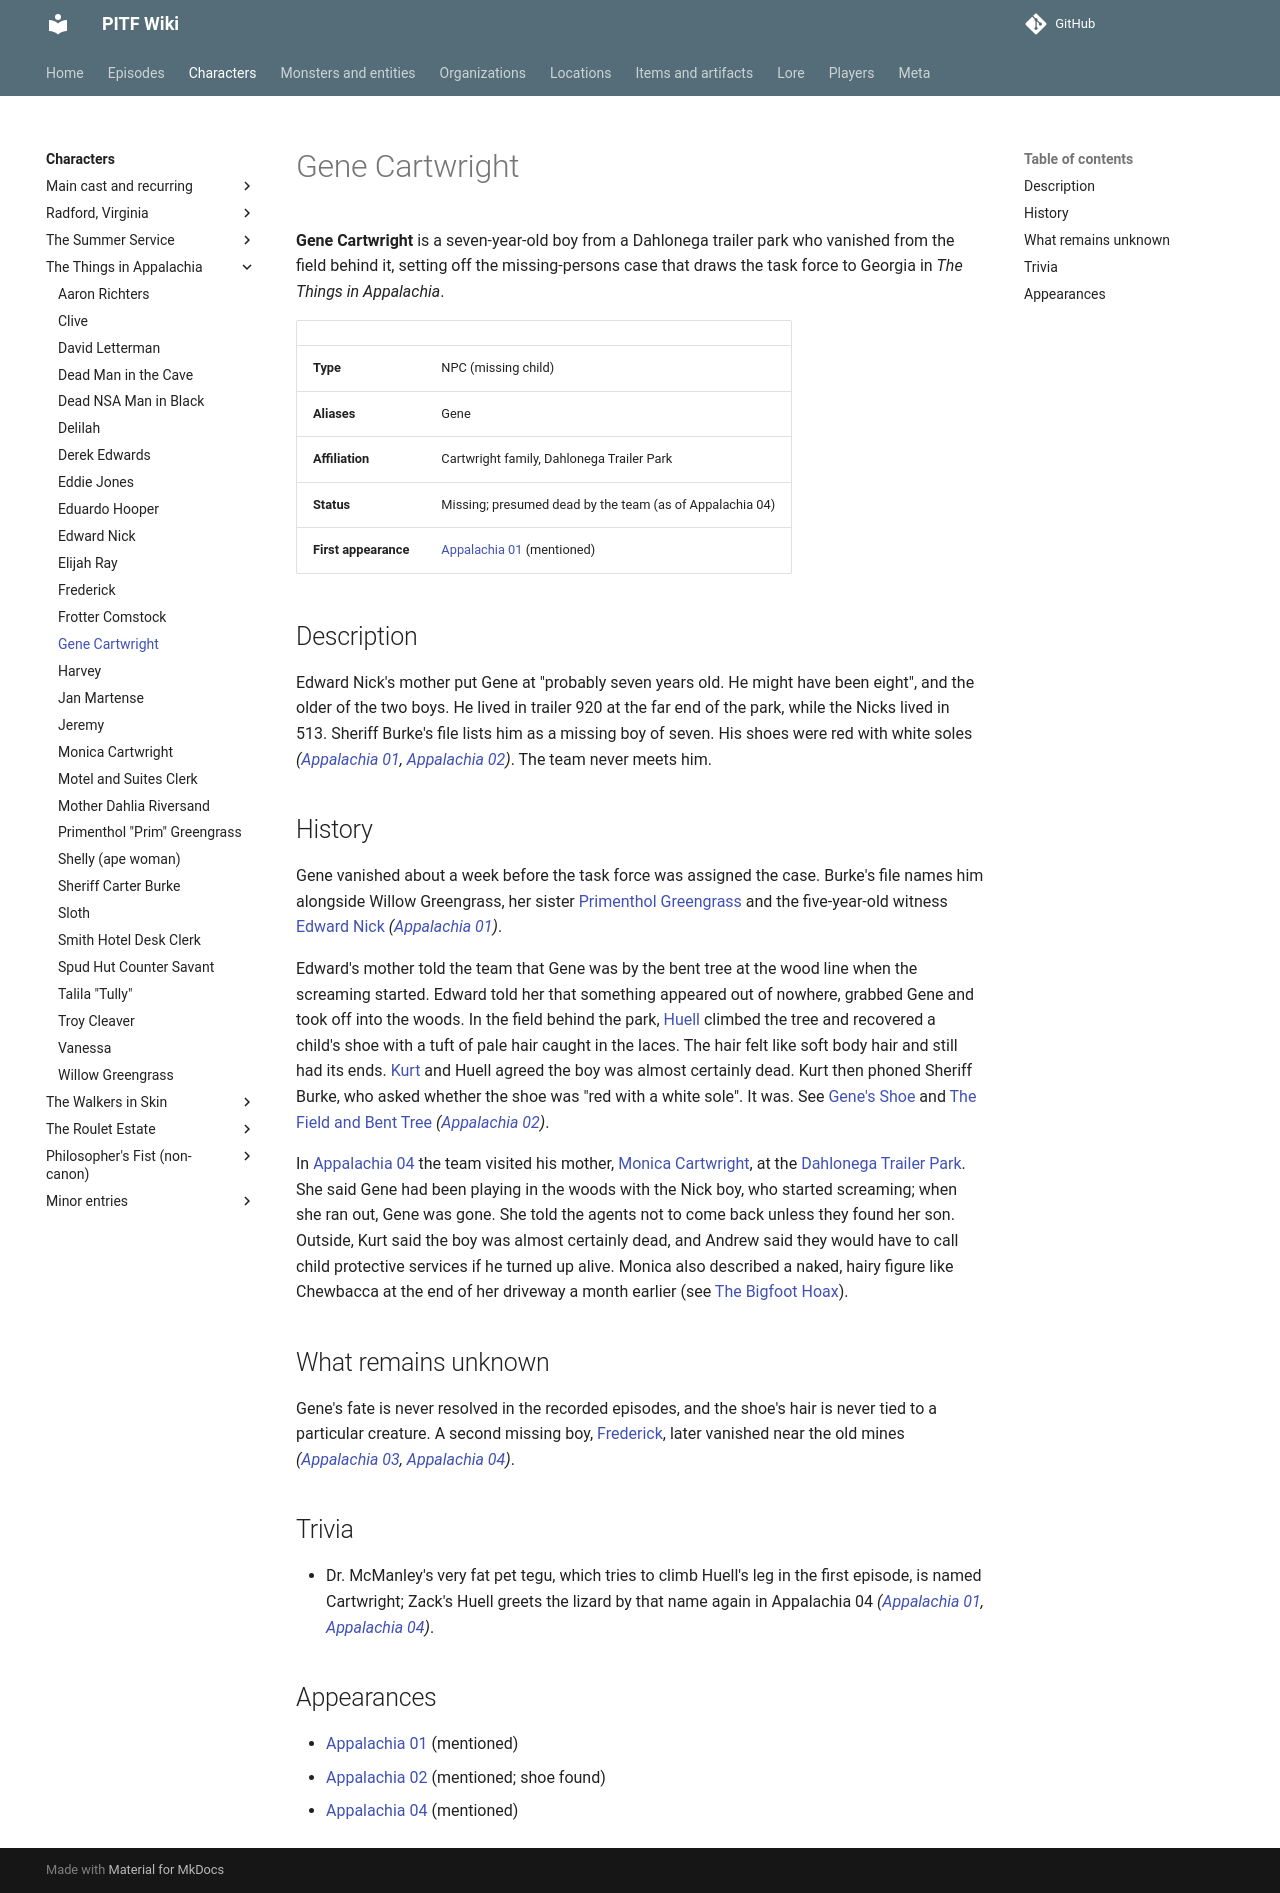

repository: AndreTInfante/pitf-wiki · page: characters/gene-cartwright/index.html · generator: mkdocs

# Gene Cartwright

**Gene Cartwright** is a seven-year-old boy from a Dahlonega trailer park who vanished from the field behind it, setting off the missing-persons case that draws the task force to Georgia in *The Things in Appalachia*.

| | |
|---|---|
| **Type** | NPC (missing child) |
| **Aliases** | Gene |
| **Affiliation** | Cartwright family, Dahlonega Trailer Park |
| **Status** | Missing; presumed dead by the team (as of Appalachia 04) |
| **First appearance** | [Appalachia 01](../episodes/things-in-appalachia/01.md) (mentioned) |

## Description

Edward Nick's mother put Gene at "probably seven years old. He might have been eight", and the older of the two boys. He lived in trailer 920 at the far end of the park, while the Nicks lived in 513. Sheriff Burke's file lists him as a missing boy of seven. His shoes were red with white soles *([Appalachia 01](../episodes/things-in-appalachia/01.md), [Appalachia 02](../episodes/things-in-appalachia/02.md))*. The team never meets him.

## History

Gene vanished about a week before the task force was assigned the case. Burke's file names him alongside Willow Greengrass, her sister [Primenthol Greengrass](primenthol-greengrass.md) and the five-year-old witness [Edward Nick](edward-nick.md) *([Appalachia 01](../episodes/things-in-appalachia/01.md))*.

Edward's mother told the team that Gene was by the bent tree at the wood line when the screaming started. Edward told her that something appeared out of nowhere, grabbed Gene and took off into the woods. In the field behind the park, [Huell](huell-kendrick.md) climbed the tree and recovered a child's shoe with a tuft of pale hair caught in the laces. The hair felt like soft body hair and still had its ends. [Kurt](kurt-larson.md) and Huell agreed the boy was almost certainly dead. Kurt then phoned Sheriff Burke, who asked whether the shoe was "red with a white sole". It was. See [Gene's Shoe](../items/genes-shoe.md) and [The Field and Bent Tree](../locations/field-and-bent-tree.md) *([Appalachia 02](../episodes/things-in-appalachia/02.md))*.

In [Appalachia 04](../episodes/things-in-appalachia/04.md) the team visited his mother, [Monica Cartwright](monica-cartwright.md), at the [Dahlonega Trailer Park](../locations/dahlonega-trailer-park.md). She said Gene had been playing in the woods with the Nick boy, who started screaming; when she ran out, Gene was gone. She told the agents not to come back unless they found her son. Outside, Kurt said the boy was almost certainly dead, and Andrew said they would have to call child protective services if he turned up alive. Monica also described a naked, hairy figure like Chewbacca at the end of her driveway a month earlier (see [The Bigfoot Hoax](../lore/bigfoot-hoax.md)).

## What remains unknown

Gene's fate is never resolved in the recorded episodes, and the shoe's hair is never tied to a particular creature. A second missing boy, [Frederick](frederick.md), later vanished near the old mines *([Appalachia 03](../episodes/things-in-appalachia/03.md), [Appalachia 04](../episodes/things-in-appalachia/04.md))*.

## Trivia

- Dr. McManley's very fat pet tegu, which tries to climb Huell's leg in the first episode, is named Cartwright; Zack's Huell greets the lizard by that name again in Appalachia 04 *([Appalachia 01](../episodes/things-in-appalachia/01.md), [Appalachia 04](../episodes/things-in-appalachia/04.md))*.

## Appearances

- [Appalachia 01](../episodes/things-in-appalachia/01.md) (mentioned)
- [Appalachia 02](../episodes/things-in-appalachia/02.md) (mentioned; shoe found)
- [Appalachia 04](../episodes/things-in-appalachia/04.md) (mentioned)
